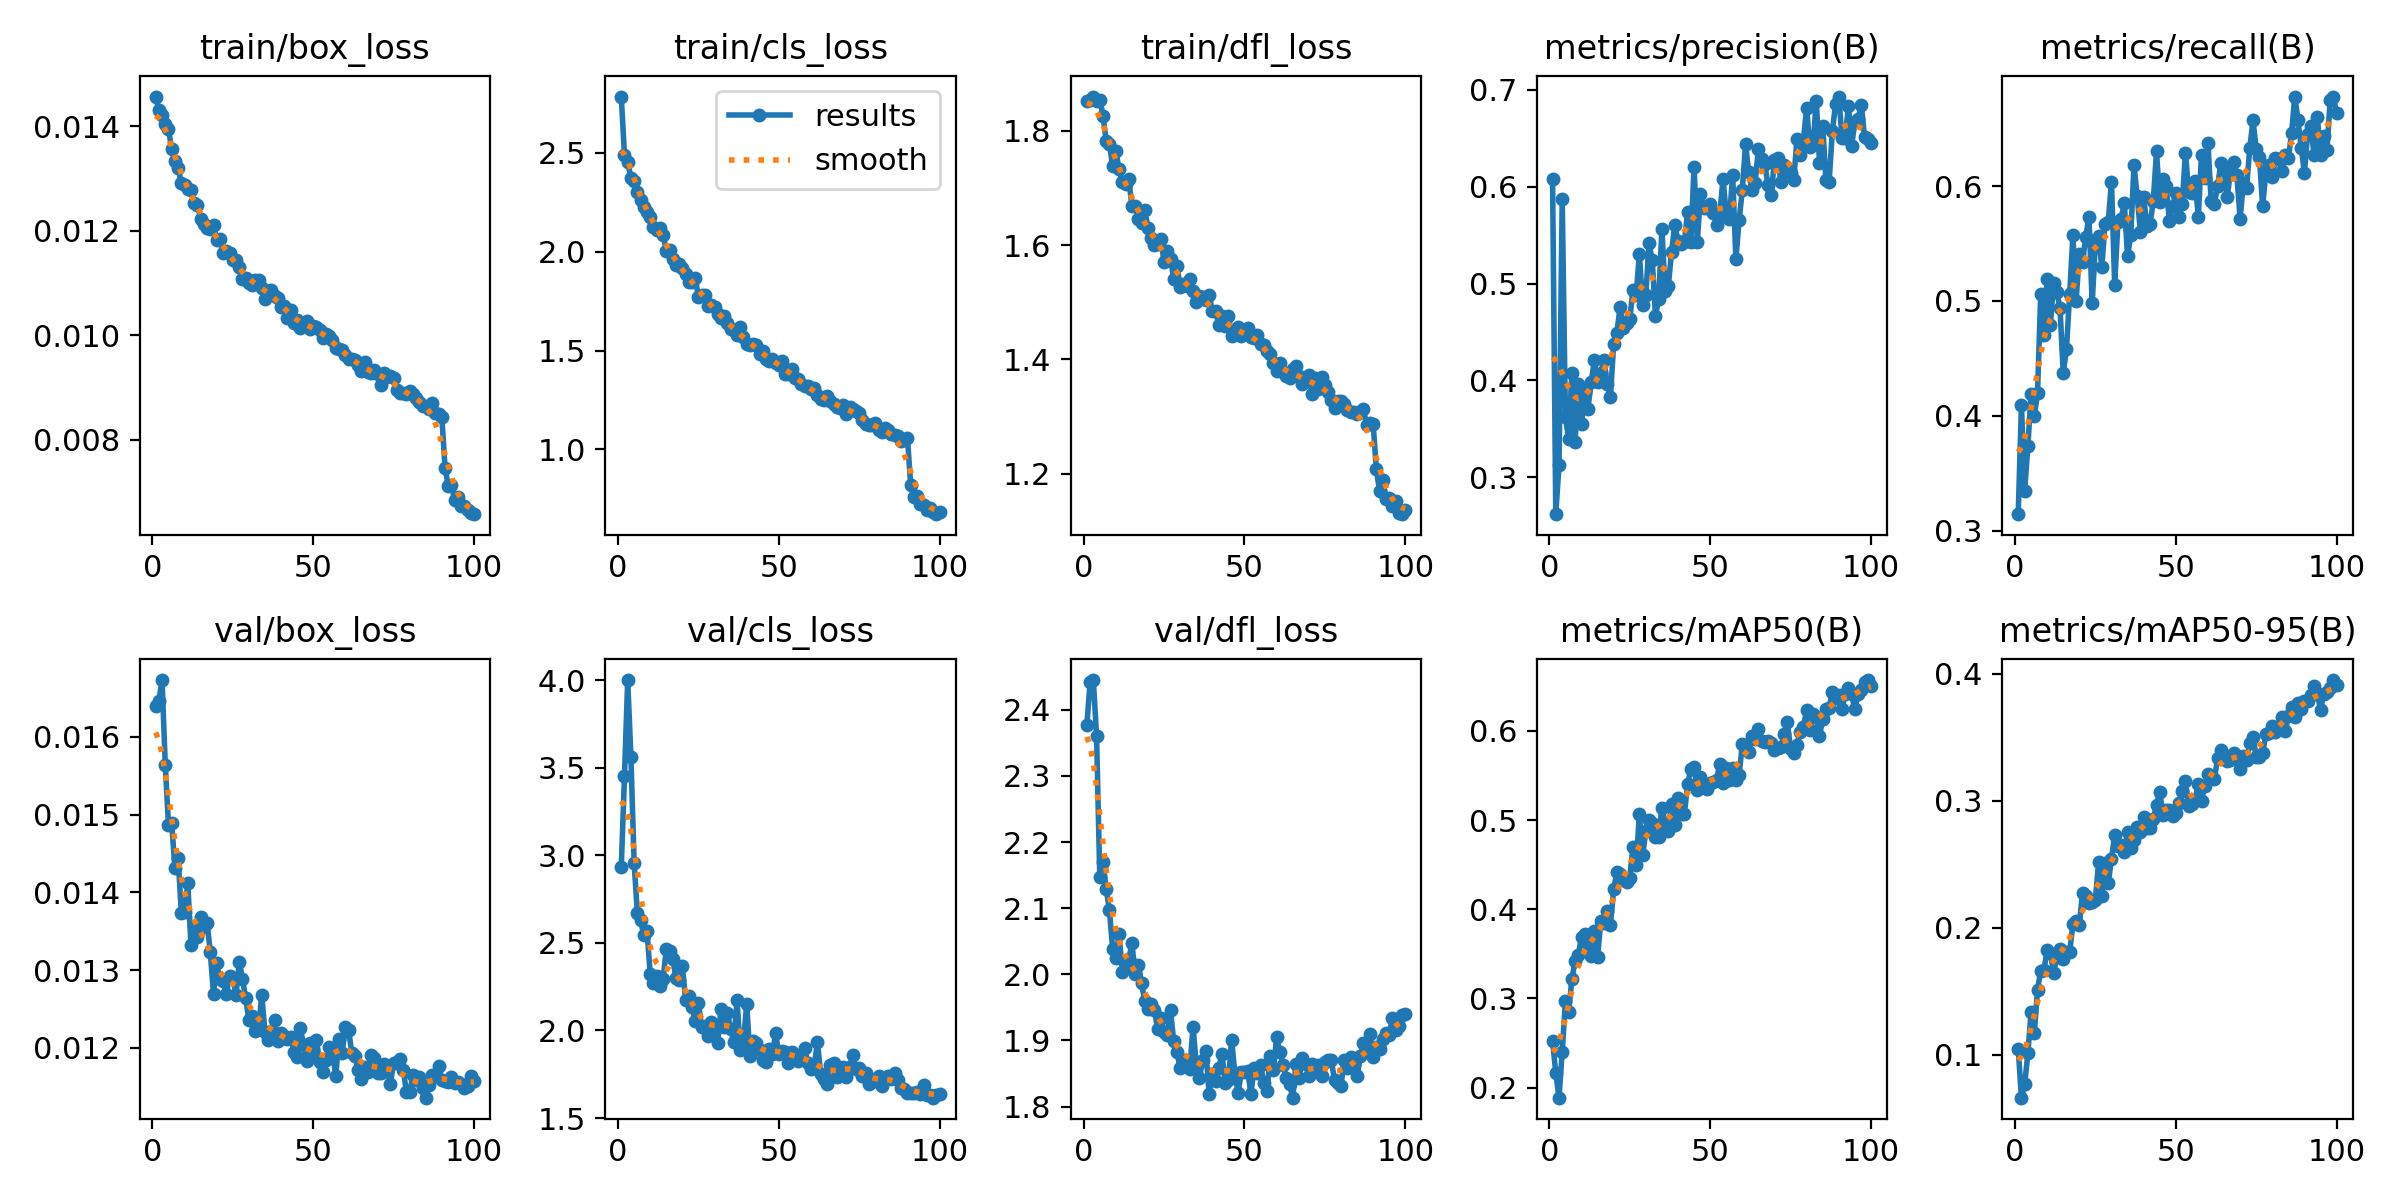

The file beside this chart, header and first rows:
epoch, time, train/box_loss, train/cls_loss, train/dfl_loss, metrics/precision(B), metrics/recall(B), metrics/mAP50(B), metrics/mAP50-95(B), val/box_loss, val/cls_loss, val/dfl_loss, lr/pg0, lr/pg1, lr/pg2
1, 117, 0.01457, 2.784, 1.852, 0.6084, 0.3144, 0.2524, 0.1047, 0.01639, 2.932, 2.377, 0.0004729, 0.0004729, 0.0004729
2, 231.7, 0.01432, 2.488, 1.853, 0.2619, 0.4093, 0.2164, 0.06603, 0.01646, 3.45, 2.443, 0.0009398, 0.0009398, 0.0009398
3, 346.3, 0.01422, 2.452, 1.86, 0.3125, 0.3347, 0.1887, 0.07643, 0.01673, 4.001, 2.445, 0.001397, 0.001397, 0.001397
4, 460.1, 0.01404, 2.374, 1.852, 0.5871, 0.3735, 0.24, 0.101, 0.01564, 3.563, 2.36, 0.001387, 0.001387, 0.001387
5, 573.9, 0.01394, 2.357, 1.854, 0.3622, 0.4191, 0.297, 0.1336, 0.01487, 2.957, 2.147, 0.001372, 0.001372, 0.001372
6, 687.8, 0.01357, 2.3, 1.826, 0.3394, 0.3996, 0.2844, 0.1167, 0.01489, 2.671, 2.169, 0.001358, 0.001358, 0.001358
7, 801.7, 0.01334, 2.259, 1.782, 0.4075, 0.4195, 0.3217, 0.1511, 0.01431, 2.629, 2.129, 0.001344, 0.001344, 0.001344
8, 916, 0.0132, 2.223, 1.777, 0.3367, 0.5062, 0.3416, 0.166, 0.01444, 2.542, 2.097, 0.00133, 0.00133, 0.00133
9, 1030, 0.01291, 2.2, 1.738, 0.3968, 0.4701, 0.3492, 0.1665, 0.01374, 2.568, 2.039, 0.001316, 0.001316, 0.001316
10, 1144, 0.01287, 2.176, 1.765, 0.3552, 0.5193, 0.369, 0.1826, 0.01375, 2.325, 2.025, 0.001302, 0.001302, 0.001302
11, 1259, 0.01279, 2.126, 1.732, 0.3881, 0.4794, 0.3727, 0.18, 0.01412, 2.272, 2.061, 0.001288, 0.001288, 0.001288
12, 1373, 0.01278, 2.108, 1.709, 0.3708, 0.5158, 0.3594, 0.1646, 0.01332, 2.31, 2.004, 0.001273, 0.001273, 0.001273
13, 1487, 0.01254, 2.12, 1.706, 0.398, 0.5077, 0.3476, 0.1772, 0.01357, 2.253, 2.011, 0.001259, 0.001259, 0.001259
14, 1601, 0.01249, 2.085, 1.716, 0.4207, 0.4938, 0.3755, 0.1835, 0.01343, 2.293, 2.022, 0.001245, 0.001245, 0.001245
15, 1715, 0.01223, 2.004, 1.668, 0.3982, 0.4371, 0.347, 0.1752, 0.01368, 2.464, 2.047, 0.001231, 0.001231, 0.001231
16, 1829, 0.01213, 2.008, 1.668, 0.4079, 0.4581, 0.3867, 0.181, 0.01355, 2.454, 2, 0.001217, 0.001217, 0.001217
17, 1943, 0.01206, 1.961, 1.646, 0.4209, 0.5056, 0.3843, 0.1804, 0.01361, 2.407, 2.014, 0.001203, 0.001203, 0.001203
18, 2056, 0.01203, 1.931, 1.638, 0.3959, 0.557, 0.3977, 0.2029, 0.01323, 2.301, 1.986, 0.001189, 0.001189, 0.001189
19, 2170, 0.01211, 1.936, 1.661, 0.3828, 0.5002, 0.3825, 0.2054, 0.01269, 2.286, 1.959, 0.001174, 0.001174, 0.001174
20, 2284, 0.01183, 1.916, 1.63, 0.4378, 0.5406, 0.4223, 0.202, 0.01309, 2.368, 1.948, 0.00116, 0.00116, 0.00116
21, 2399, 0.01185, 1.888, 1.613, 0.4493, 0.5343, 0.4417, 0.2276, 0.01288, 2.174, 1.954, 0.001146, 0.001146, 0.001146
22, 2513, 0.01157, 1.848, 1.6, 0.4754, 0.5557, 0.4394, 0.2249, 0.01286, 2.196, 1.945, 0.001132, 0.001132, 0.001132
23, 2627, 0.01162, 1.848, 1.602, 0.4544, 0.5733, 0.4327, 0.2193, 0.01269, 2.132, 1.917, 0.001118, 0.001118, 0.001118
24, 2742, 0.01157, 1.866, 1.61, 0.4589, 0.4979, 0.4309, 0.22, 0.01293, 2.055, 1.934, 0.001104, 0.001104, 0.001104
25, 2855, 0.01143, 1.773, 1.57, 0.463, 0.5502, 0.4355, 0.222, 0.0129, 2.157, 1.913, 0.001089, 0.001089, 0.001089
26, 2970, 0.01144, 1.78, 1.59, 0.4935, 0.5565, 0.4696, 0.2515, 0.01268, 2.019, 1.908, 0.001075, 0.001075, 0.001075
27, 3084, 0.0113, 1.778, 1.576, 0.4882, 0.5295, 0.4496, 0.2249, 0.01311, 2.023, 1.945, 0.001061, 0.001061, 0.001061
28, 3198, 0.01108, 1.727, 1.541, 0.5307, 0.5674, 0.5072, 0.2511, 0.01289, 1.966, 1.898, 0.001047, 0.001047, 0.001047
29, 3312, 0.01109, 1.728, 1.563, 0.4774, 0.5688, 0.4604, 0.235, 0.01264, 2.05, 1.882, 0.001033, 0.001033, 0.001033
30, 3426, 0.011, 1.72, 1.527, 0.4884, 0.6038, 0.4874, 0.2544, 0.01236, 2.026, 1.858, 0.001019, 0.001019, 0.001019
31, 3539, 0.01096, 1.683, 1.532, 0.5414, 0.5142, 0.5, 0.2728, 0.01241, 1.931, 1.87, 0.001005, 0.001005, 0.001005
32, 3653, 0.01105, 1.663, 1.528, 0.5238, 0.5683, 0.4965, 0.2645, 0.01222, 2.121, 1.866, 0.0009904, 0.0009904, 0.0009904
33, 3767, 0.01105, 1.674, 1.54, 0.4669, 0.5717, 0.4806, 0.2654, 0.01224, 2.018, 1.856, 0.0009763, 0.0009763, 0.0009763
34, 3881, 0.01091, 1.641, 1.519, 0.4843, 0.5849, 0.4809, 0.2594, 0.01268, 2.098, 1.921, 0.0009621, 0.0009621, 0.0009621
35, 3994, 0.0107, 1.607, 1.501, 0.5566, 0.539, 0.514, 0.2755, 0.01221, 2.008, 1.863, 0.000948, 0.000948, 0.000948
36, 4108, 0.01081, 1.606, 1.511, 0.4926, 0.5573, 0.497, 0.2627, 0.0121, 1.935, 1.843, 0.0009339, 0.0009339, 0.0009339
37, 4222, 0.01086, 1.579, 1.509, 0.4976, 0.6181, 0.4879, 0.2694, 0.01222, 2.174, 1.871, 0.0009197, 0.0009197, 0.0009197
38, 4336, 0.01074, 1.618, 1.505, 0.5325, 0.591, 0.5181, 0.2796, 0.01236, 1.886, 1.884, 0.0009056, 0.0009056, 0.0009056
39, 4450, 0.01071, 1.57, 1.512, 0.5608, 0.56, 0.4947, 0.2752, 0.01209, 1.93, 1.818, 0.0008914, 0.0008914, 0.0008914
40, 4563, 0.01053, 1.532, 1.485, 0.5437, 0.5901, 0.5244, 0.287, 0.01219, 2.153, 1.85, 0.0008773, 0.0008773, 0.0008773
41, 4677, 0.01055, 1.53, 1.485, 0.5413, 0.5656, 0.5071, 0.2788, 0.01215, 1.854, 1.839, 0.0008631, 0.0008631, 0.0008631
42, 4791, 0.01032, 1.531, 1.46, 0.5431, 0.5674, 0.5073, 0.2788, 0.01212, 1.941, 1.858, 0.000849, 0.000849, 0.000849
43, 4904, 0.01049, 1.528, 1.476, 0.5743, 0.5867, 0.5407, 0.2857, 0.01214, 1.928, 1.88, 0.0008348, 0.0008348, 0.0008348
44, 5019, 0.01023, 1.48, 1.459, 0.5433, 0.6302, 0.5573, 0.2966, 0.01195, 1.889, 1.835, 0.0008207, 0.0008207, 0.0008207
45, 5133, 0.01029, 1.498, 1.476, 0.6207, 0.5863, 0.5595, 0.3072, 0.01188, 1.832, 1.839, 0.0008065, 0.0008065, 0.0008065
46, 5247, 0.01014, 1.456, 1.442, 0.5426, 0.6062, 0.5336, 0.289, 0.01226, 1.818, 1.901, 0.0007924, 0.0007924, 0.0007924
47, 5361, 0.01019, 1.445, 1.444, 0.592, 0.5999, 0.5489, 0.2927, 0.01204, 1.892, 1.85, 0.0007782, 0.0007782, 0.0007782
48, 5476, 0.01028, 1.457, 1.457, 0.5785, 0.5696, 0.5383, 0.2931, 0.01183, 1.863, 1.821, 0.0007641, 0.0007641, 0.0007641
49, 5590, 0.01012, 1.437, 1.44, 0.5784, 0.583, 0.5352, 0.2881, 0.01206, 1.983, 1.851, 0.0007499, 0.0007499, 0.0007499
50, 5703, 0.01017, 1.429, 1.445, 0.5825, 0.5937, 0.5421, 0.2901, 0.01194, 1.864, 1.853, 0.0007358, 0.0007358, 0.0007358
51, 5817, 0.01016, 1.448, 1.454, 0.5729, 0.5735, 0.5425, 0.2985, 0.0121, 1.885, 1.854, 0.0007216, 0.0007216, 0.0007216
52, 5930, 0.01009, 1.379, 1.439, 0.5601, 0.584, 0.5449, 0.3077, 0.01182, 1.876, 1.819, 0.0007075, 0.0007075, 0.0007075
53, 6044, 0.00995, 1.381, 1.438, 0.5716, 0.6291, 0.5632, 0.3152, 0.01169, 1.813, 1.858, 0.0006934, 0.0006934, 0.0006934
54, 6159, 0.01003, 1.408, 1.442, 0.608, 0.5947, 0.5416, 0.2959, 0.01185, 1.878, 1.85, 0.0006792, 0.0006792, 0.0006792
55, 6273, 0.00998, 1.359, 1.428, 0.5723, 0.5938, 0.5587, 0.2976, 0.01201, 1.86, 1.862, 0.0006651, 0.0006651, 0.0006651
56, 6386, 0.0099, 1.355, 1.425, 0.5665, 0.6042, 0.5446, 0.3008, 0.01196, 1.826, 1.836, 0.0006509, 0.0006509, 0.0006509
57, 6500, 0.00976, 1.332, 1.414, 0.6125, 0.5735, 0.5582, 0.3134, 0.01164, 1.848, 1.824, 0.0006368, 0.0006368, 0.0006368
58, 6614, 0.00974, 1.32, 1.409, 0.525, 0.6273, 0.5454, 0.3, 0.01212, 1.899, 1.877, 0.0006226, 0.0006226, 0.0006226
59, 6728, 0.00971, 1.321, 1.393, 0.5655, 0.607, 0.5509, 0.3119, 0.01194, 1.816, 1.855, 0.0006085, 0.0006085, 0.0006085
60, 6842, 0.00962, 1.304, 1.379, 0.5962, 0.6374, 0.5849, 0.3213, 0.01227, 1.778, 1.905, 0.0005943, 0.0005943, 0.0005943
... 40 more rows
